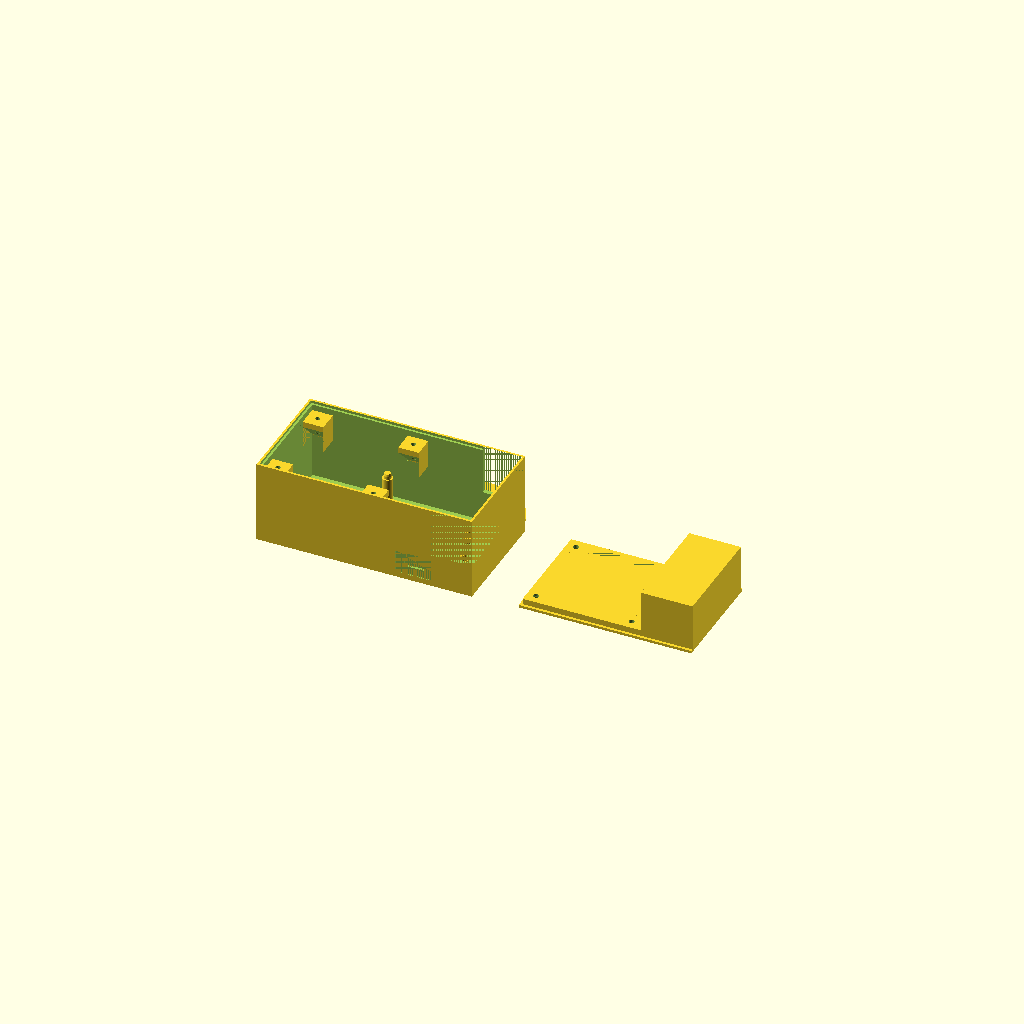
Cell 1: rendered with the file's own defaults.
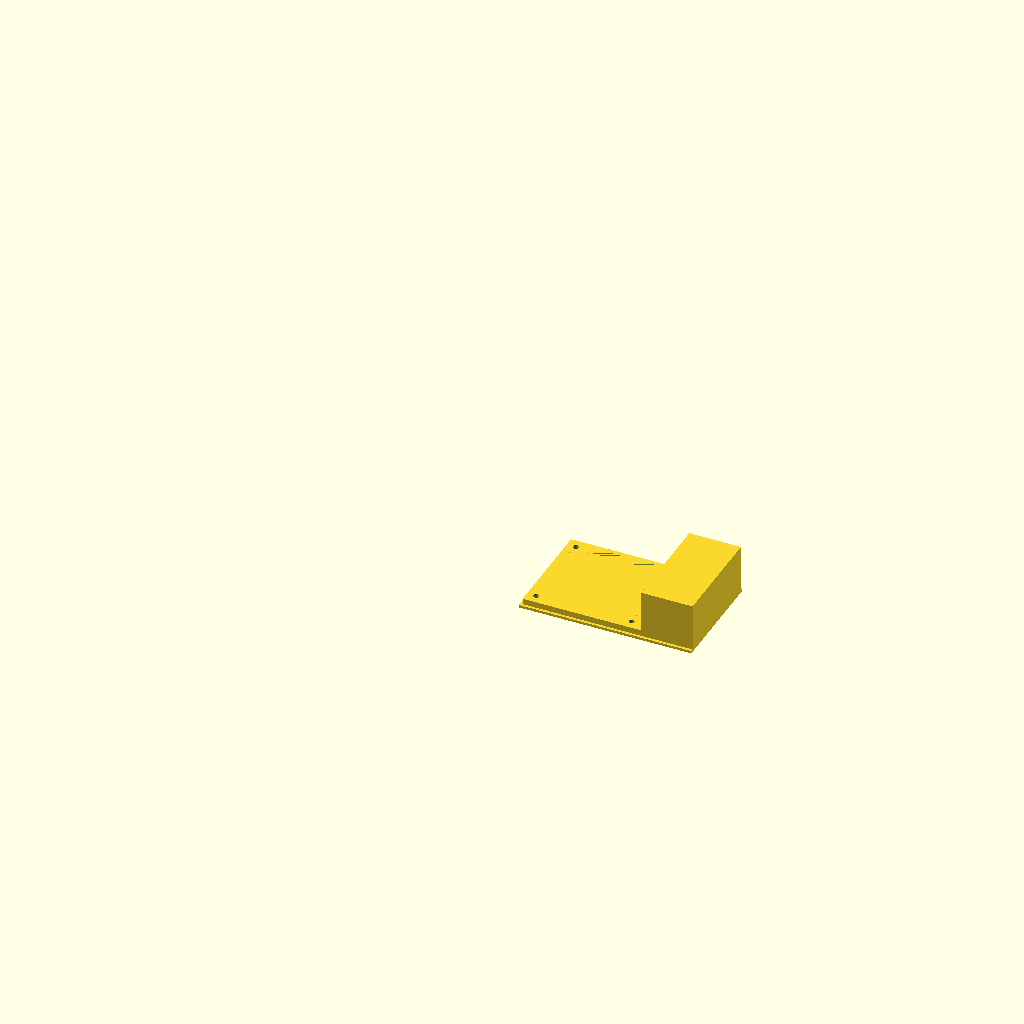
Cell 2 — bottom set to 2, the other parameters unchanged.
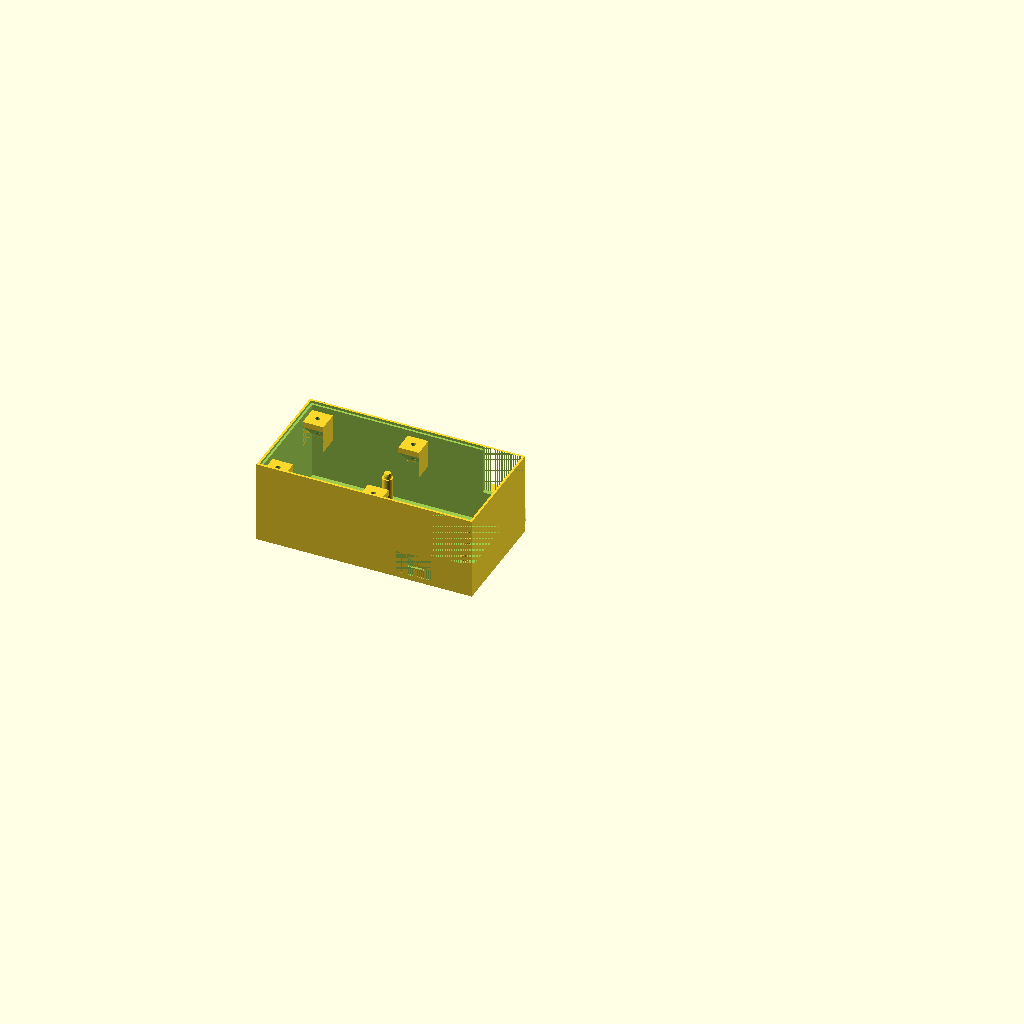
Cell 3: lid = 2 (everything else at default).
All cells are drawn from one camera (rotation 55°, 0°, 25°, orthographic, colour scheme Cornfield), so only the parameter changes between them.
OpenSCAD source file inputs/thingiverse/files/thing-2712825/43805486/files/pi-zero-relay-enclosure-v2.scad:
// Your printers nozzle diameter.
nozzle_diameter = 0.4;
layer_thickness = 0.15;

// Set 1 to render the bottom
bottom = 1;

// Set to 1 to render the lid.
lid = 1;

// Enable / disable the 'hanger' tab. 1 adds the tab. 0 removes it.
hanger = 1;
hanger_hole = 9;

// Desired thickness of the caase walls.
wall_thickness = 1.7;
lid_thickness = 1;

// Space left for SD card protrusion
sd_card_clearance = 5;
pi_standoff = 2;
relay_standoff = 10;

// combined outer bounding box of a pi zero w and the relay board.
board_length = 75;
board_width = 39;

// Calculate the interior dimensions , based upon necessary paddings and 'stacking' the boards.
length = board_length + sd_card_clearance + (wall_thickness *2);
width = board_width + 2 + (wall_thickness *2);

lower_part_height = 32;

module support_peg(standoff_height = 1, upper_diameter = 2.3) {
    if (standoff_height > 0) {
        cylinder(standoff_height, d = 4, $fn = 36);       
    }

    translate([0, 0, standoff_height])
        cylinder(1, d = upper_diameter, $fn = 36);
    translate([0, 0, standoff_height + 1])
        cylinder(1, d1 = upper_diameter, d2 = (upper_diameter) - 0.5, $fn = 36);
}
 
module pi_supports(standoff_height = 0) {
    translate([3.5, 3.5, 0])
        support_peg(standoff_height);
    translate([3.5, 3.5 + 23, 0])
        support_peg(standoff_height);
    translate([3.5 + 58 , 3.5, 0])
        support_peg(standoff_height);
    translate([3.5 + 58, 3.5 + 23, 0])
        support_peg(standoff_height);
}

module relay_supports(standoff_height = 10) {
// This peg will be in the way.
//    translate([2.75, 2.75, 0])
//        support_peg(standoff_height);
    translate([47.75, 2.75, 0])
        support_peg(standoff_height, 2.9);
    translate([2.75, 36.75, 0])
        support_peg(standoff_height, 2.9);
    translate([47.75, 36.75, 0])
        support_peg(standoff_height, 2.9);
}

module pi_usb_opening(standoff_height = 0) {
    union() {
        translate([0, 0, standoff_height + 2]) // board thickness is 2mm
            cube([8, wall_thickness, 3]); // slightly over sized.
        translate([-3, 0, standoff_height - 1]) 
            cube([14, wall_thickness - 1, 9]);
    }
}

module lid_screw_receiver(height = 13) {    
    difference() {
        translate([0, 0, 0 - height])
            cube([8, 8, height -  (2 + 2 * layer_thickness)]);
        translate([4, 4, 0 - height])
                cylinder(d = 1.85, h = height, $fn = 36);
        translate([0, 4,  0 - height - 4])
            rotate([45, 0, 0])
                cube([10, 15, 6]);
    }
}

module lid_screw_opening(lid_thickness) {
    // Model an M2 cap head screw:
    translate([2, 2, 0]) {
        cylinder(d = 4.4, h = 2, $fn = 36);
        // Eliminate support material...
        render()
        intersection() {
            cylinder(d = 4.4, h = 2 + 2 * layer_thickness, $fn = 36);
            translate([-2.2, -1.1, 0])
                cube([4.4, 2.2, 2 + layer_thickness]);
        }
        render()
        intersection() {
            cylinder(d = 4.4, h = 2 + 2 * layer_thickness, $fn = 36);
            translate([-2.2, -1.1, 0])
                cube([4.4, 2.2, 2. + 2 * layer_thickness]);
            translate([-1.1, -2.2, 0])
                cube([2.2, 4.4, 2 + 2 * layer_thickness]);
        }
        
        translate([0, 0, 2])
            cylinder(d = 2.2, h = lid_thickness + 5, $fn = 36);
    }    
}

if (bottom == 1) {
   union() {
        difference() {
            union() {
                cube([length, width, lower_part_height]);
                // Add a 'hanging tab'
                if (hanger > 0) {
                    hull() {
                        translate([(length / 2) - 20, width, 0])
                            cylinder(r = 20, 1, $fn = 90);
                        translate([(length / 2) + 20, width, 0])
                            cylinder(r = 20, 1, $fn = 90);
                    }
                }
            }
            
            translate([wall_thickness, wall_thickness, 1])
                cube([length - (wall_thickness * 2), width - (wall_thickness * 2), lower_part_height - 1]);
            
            // Recess for top cover
            translate([wall_thickness / 2, wall_thickness / 2, lower_part_height - lid_thickness])
                cube([length - wall_thickness, width - wall_thickness, lid_thickness + 1]);
            
            // Raspberry pi power opening
            translate([wall_thickness + sd_card_clearance + 50, 0, 1])
                pi_usb_opening(pi_standoff);
            
            // Subtraction to expose relay contacts
            translate([length - wall_thickness - 14, 0, 1 + relay_standoff + 2]) // thickness of the board
                cube([14 + wall_thickness, width, lower_part_height - (1 + relay_standoff + 2)]);
            
            // If there's a hole in the hanger...
            if (hanger_hole > 0) {
                translate([(length / 2), width + 10, 0])
                    cylinder(d = hanger_hole, 1);
            }
        };
        translate([wall_thickness + sd_card_clearance, wall_thickness + 1, 1])
            pi_supports(pi_standoff);
        translate([wall_thickness + 28, wall_thickness + 1, 1])
            relay_supports(relay_standoff);
        
        // Top cover screw receivers
        translate([wall_thickness, wall_thickness, lower_part_height - lid_thickness])
            lid_screw_receiver();
        translate([length - wall_thickness - 35 - 8, wall_thickness, lower_part_height - lid_thickness])
            lid_screw_receiver();
        translate([wall_thickness, width - wall_thickness, lower_part_height - lid_thickness])
            rotate([0, 0, 180])
                translate([-8, 0, 0])
                    lid_screw_receiver();
        translate([length - wall_thickness - 35 - 4, width - wall_thickness, lower_part_height - lid_thickness])
            rotate([0, 0, 180])
                translate([-4, 0, 0])
                    lid_screw_receiver();
    }
}

lidlocation = (bottom != 0) ? 100 : 0;

// The lid
if (lid == 1) {
//    translate([0, 0, lower_part_height])
//    mirror([0, 0, 1]) 

    translate([lidlocation, 0, 0])
    difference() {
        union() {
            translate([(wall_thickness / 2) + nozzle_diameter / 2, (wall_thickness / 2) + nozzle_diameter / 2, 0])
                cube([length - (wall_thickness * 1.5) - 14, width - wall_thickness - nozzle_diameter, lid_thickness]);
            // Lid reinforcements
            reinforcez = 2 + 2 * layer_thickness + lid_thickness;
            // reinforcing on the upper lid.
            translate([wall_thickness + nozzle_diameter, wall_thickness + nozzle_diameter, 0]) {
                difference() {
                    cube([length - wall_thickness * 2 - 14 - nozzle_diameter / 2, width - wall_thickness * 2 - nozzle_diameter * 2, reinforcez]);
                    translate([wall_thickness, wall_thickness, 0]) 
                        cube([length - wall_thickness * 4 - 14, width - wall_thickness * 4 - nozzle_diameter * 2, reinforcez]);
                }
            }
            // Clamp  to hold the relay board in place.
            // z = lower_part_height - (bottom + relay_standoff + 1.55 (measured thickness of relay board) + lid_thickness)
            translate([length - wall_thickness - 34 + nozzle_diameter / 2, wall_thickness + nozzle_diameter, lid_thickness])
                cube([34 - 14, width - (wall_thickness * 2) - (nozzle_diameter * 2),  
                    lower_part_height - (1 + relay_standoff + 1.55 + lid_thickness)]);
            
            // Lid screw reinforcements
            reinforcez = 2 + 2 * layer_thickness + lid_thickness;
            translate([wall_thickness + nozzle_diameter, wall_thickness + nozzle_diameter, 0])
                cube([8 - nozzle_diameter, 8 - nozzle_diameter, reinforcez]);
            translate([length - wall_thickness - 35 - 8, wall_thickness + nozzle_diameter, 0])
                cube([8, 8 - nozzle_diameter, reinforcez]);
            translate([wall_thickness + nozzle_diameter, width - wall_thickness - nozzle_diameter, 0])
                rotate([0, 0, 180])
                    translate([-8, 0, 0])
                        cube([8 - nozzle_diameter, 8 - nozzle_diameter, reinforcez]);
            translate([length - wall_thickness - 35 - 4, width - wall_thickness - nozzle_diameter, 0])
                rotate([0, 0, 180])
                    translate([-4, 0, 0])
                        cube([8, 8 - nozzle_diameter, reinforcez]);
        }
        
        translate([length - wall_thickness - 34, wall_thickness + nozzle_diameter + 2.5, lid_thickness])
            cube([34 - 14 - nozzle_diameter, width - ((wall_thickness + nozzle_diameter + 2.5) * 2), 
                lower_part_height - (1 + relay_standoff + 1.55 + lid_thickness)]);
        
        // Top cover screw receivers
        translate([wall_thickness + 2, wall_thickness + 2, 0])
            lid_screw_opening(lid_thickness);
        translate([length - wall_thickness - 35 - 6, wall_thickness + 2, 0])
            lid_screw_opening(lid_thickness);
        translate([wall_thickness, width - wall_thickness, 0])
            rotate([0, 0, 180])
                translate([-6, 2, 0])
            lid_screw_opening(lid_thickness);
        translate([length - wall_thickness - 35 - 4, width - wall_thickness, 0])
            rotate([0, 0, 180])
                translate([-2, 2, 0])
            lid_screw_opening(lid_thickness);
    }
}
Parameter table extracted from the source (name, type, default, range or options):
nozzle_diameter: number, default 0.4
layer_thickness: number, default 0.15
bottom: number, default 1
lid: number, default 1
hanger: number, default 1
hanger_hole: number, default 9
wall_thickness: number, default 1.7
lid_thickness: number, default 1
sd_card_clearance: number, default 5
pi_standoff: number, default 2
relay_standoff: number, default 10
board_length: number, default 75
board_width: number, default 39
lower_part_height: number, default 32
